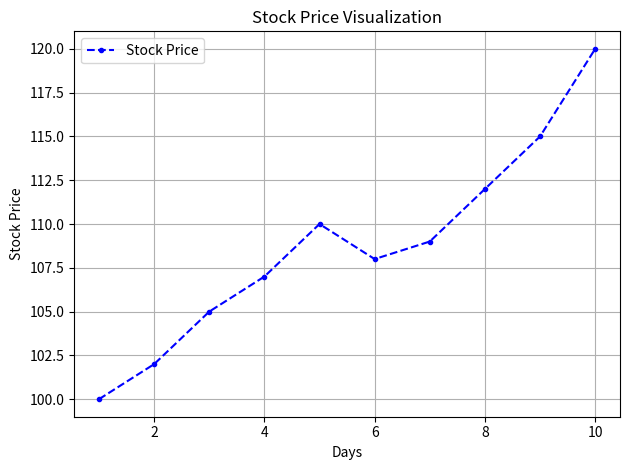

The script that saved this image:
from matplotlib import pyplot as plt

days = [ 1, 2, 3, 4, 5, 6, 7, 8, 9, 10]
stock_price = [100, 102, 105, 107, 110, 108, 109, 112, 115, 120]

plt.plot(days, stock_price, color='b', linestyle='--', marker='.', label='Stock Price')
plt.xlabel('Days')
plt.ylabel('Stock Price')
plt.title('Stock Price Visualization')
plt.tight_layout()
plt.legend()
plt.grid(True)
plt.savefig('realProblem1.png')
plt.show()
